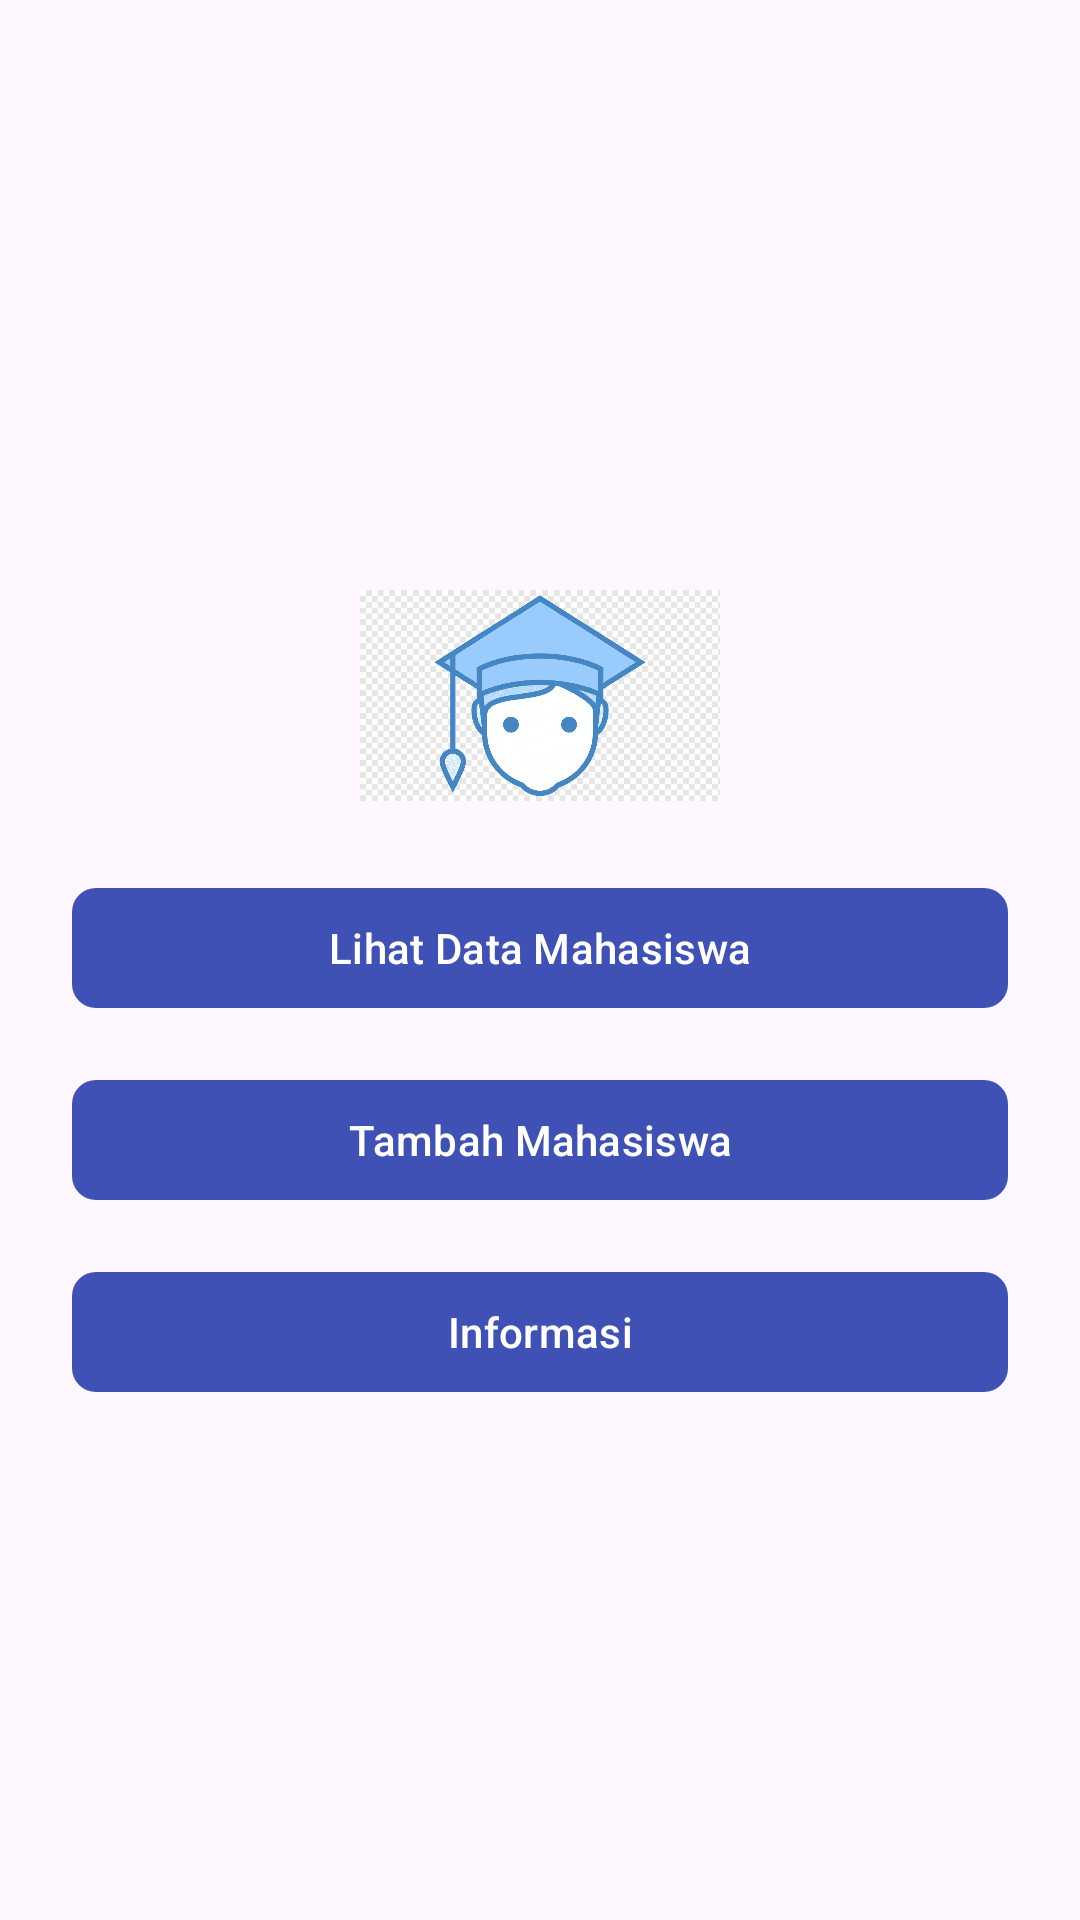

Here is an Android app screen rendered from its layout file. Give the layout XML and the strings, colors and styles it references.
<!-- AndroidManifest.xml: application theme Theme.KampuskuApp -->
<!-- res/layout/activity_dashboard.xml -->
<?xml version="1.0" encoding="utf-8"?>
<androidx.constraintlayout.widget.ConstraintLayout xmlns:android="http://schemas.android.com/apk/res/android"
    xmlns:app="http://schemas.android.com/apk/res-auto"
    xmlns:tools="http://schemas.android.com/tools"
    xmlns:material="http://schemas.android.com/apk/res-auto"
    android:id="@+id/main"
    android:layout_width="match_parent"
    android:layout_height="match_parent"
    tools:context=".DashboardActivity">


    <LinearLayout
        android:layout_width="0dp"
        android:layout_height="wrap_content"
        android:orientation="vertical"
        android:padding="24dp"
        app:layout_constraintTop_toTopOf="parent"
        app:layout_constraintBottom_toBottomOf="parent"
        app:layout_constraintStart_toStartOf="parent"
        app:layout_constraintEnd_toEndOf="parent"
        app:layout_constraintHorizontal_bias="0.5"
        android:gravity="center">
        <ImageView
            android:id="@+id/ivLogo"
            android:layout_width="120dp"
            android:layout_height="120dp"
            android:layout_centerInParent="true"
            android:src="@drawable/ic_profile"
            android:scaleType="centerInside" />

        <com.google.android.material.button.MaterialButton
            android:id="@+id/btnViewStudents"
            android:layout_width="match_parent"
            android:layout_height="wrap_content"
            android:text="Lihat Data Mahasiswa"
            app:cornerRadius="8dp"
            app:backgroundTint="@color/colorPrimary"
            android:layout_marginBottom="16dp"/>

        <com.google.android.material.button.MaterialButton
            android:id="@+id/btnAddStudent"
            android:layout_width="match_parent"
            android:layout_height="wrap_content"
            android:text="Tambah Mahasiswa"
            app:cornerRadius="8dp"
            app:backgroundTint="@color/colorPrimary"
            android:layout_marginBottom="16dp"/>

        <com.google.android.material.button.MaterialButton
            android:id="@+id/btnInfo"
            android:layout_width="match_parent"
            android:layout_height="wrap_content"
            android:text="Informasi"
            app:cornerRadius="8dp"
            app:backgroundTint="@color/colorPrimary"/>
    </LinearLayout>

</androidx.constraintlayout.widget.ConstraintLayout>
<!-- resources referenced by this layout -->
<resources>
  <color name="colorPrimary">#3F51B5</color>
  <!-- drawable ic_profile: png bitmap (drawable, 52727 bytes) -->
  <style name="Theme.KampuskuApp" parent="Base.Theme.KampuskuApp" />
  <style name="Base.Theme.KampuskuApp" parent="Theme.Material3.DayNight.NoActionBar">
          
          
      </style>
</resources>
